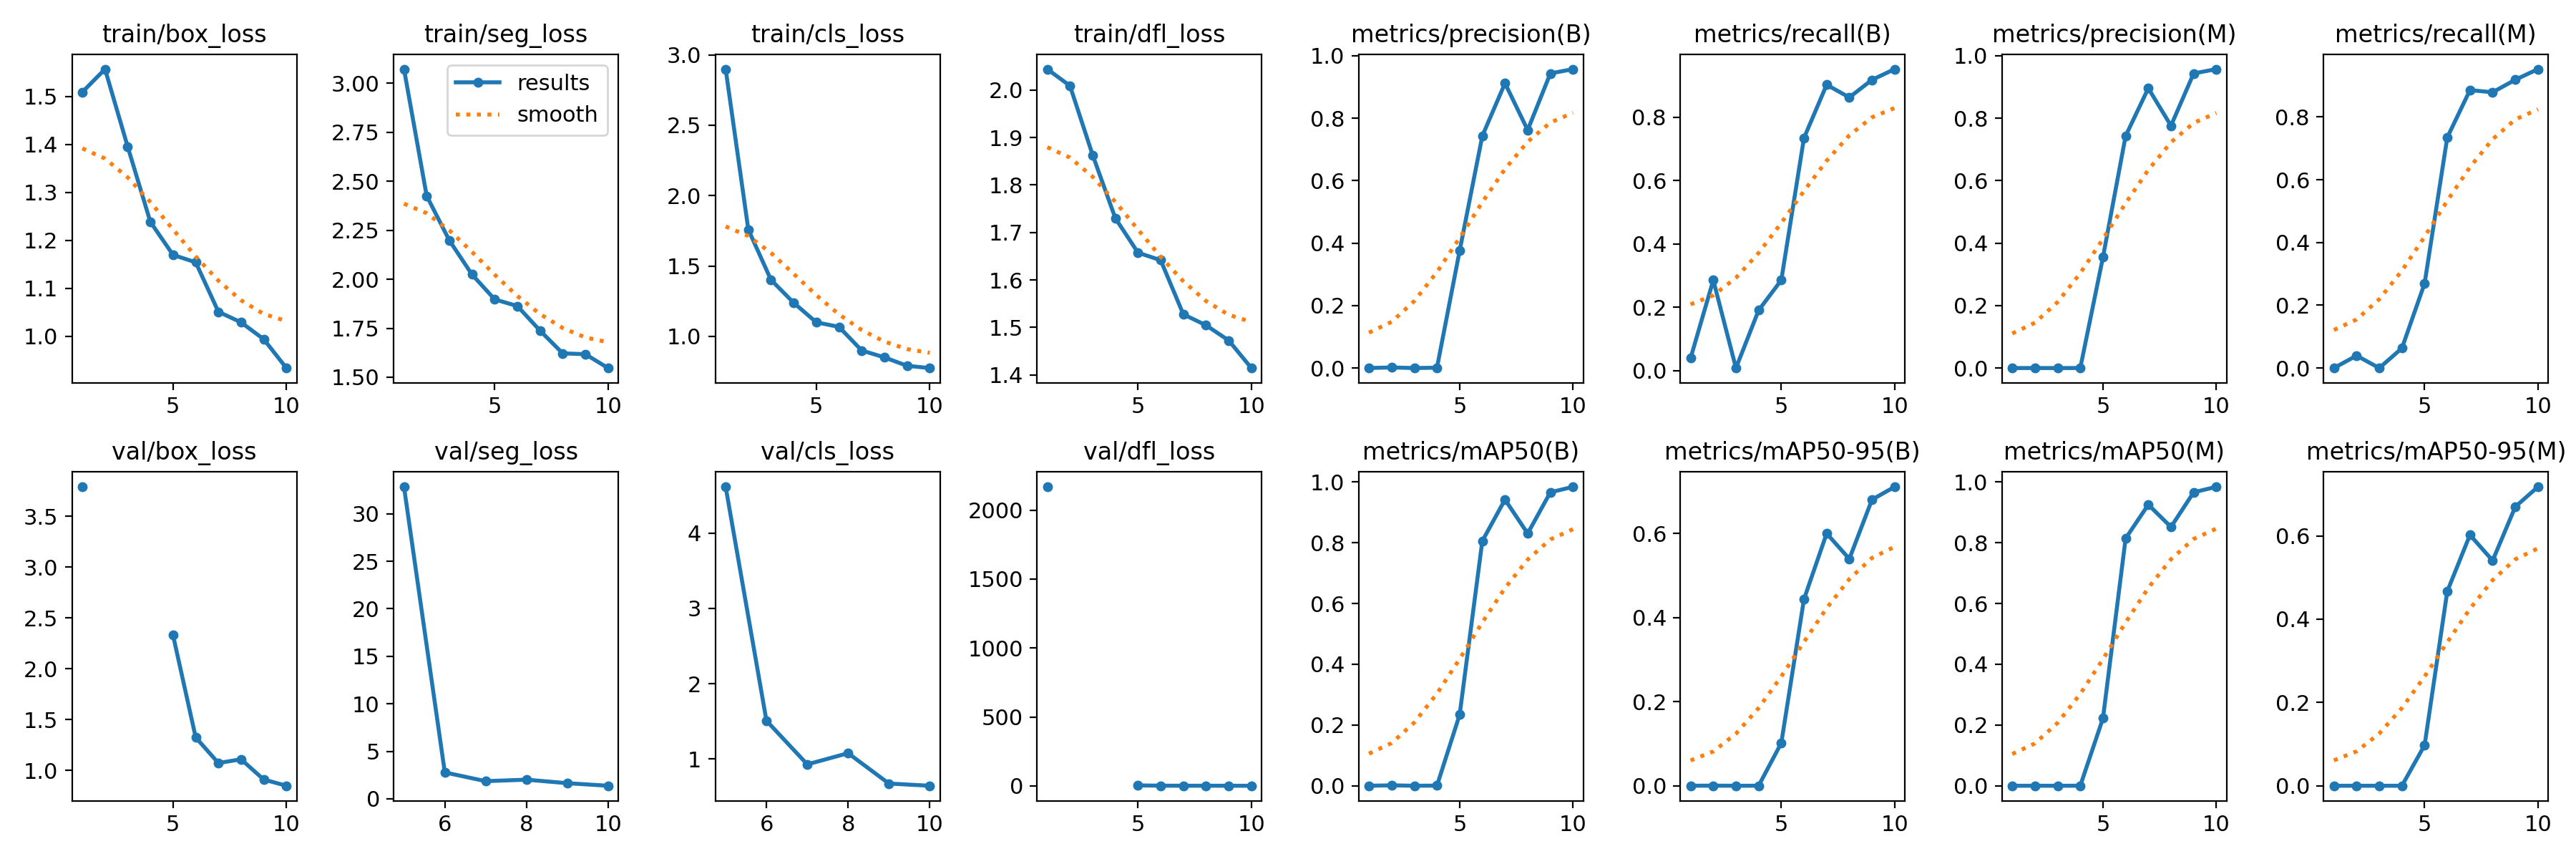

Values plotted in this chart, from the file beside it:
epoch, time, train/box_loss, train/seg_loss, train/cls_loss, train/dfl_loss, metrics/precision(B), metrics/recall(B), metrics/mAP50(B), metrics/mAP50-95(B), metrics/precision(M), metrics/recall(M), metrics/mAP50(M), metrics/mAP50-95(M), val/box_loss, val/seg_loss, val/cls_loss, val/dfl_loss, lr/pg0, lr/pg1, lr/pg2
1, 32.75, 1.509, 3.073, 2.899, 2.044, 0.00015, 0.03968, 8e-05, 1e-05, 0, 0, 0, 0, 3.791, nan, inf, 2169, 0.07042, 0.002857, 0.002857
2, 37.95, 1.557, 2.426, 1.759, 2.009, 0.00211, 0.2857, 0.00135, 0.00029, 0.00015, 0.03968, 7e-05, 1e-05, nan, nan, nan, nan, 0.03945, 0.005221, 0.005221
3, 43.01, 1.395, 2.198, 1.401, 1.863, 4e-05, 0.00794, 2e-05, 0, 0, 0, 0, 0, nan, nan, nan, nan, 0.007904, 0.007003, 0.007003
4, 48, 1.238, 2.024, 1.239, 1.73, 0.00124, 0.1905, 0.00053, 9e-05, 0.00022, 0.06349, 0.00012, 2e-05, nan, nan, nan, nan, 0.006194, 0.006194, 0.006194
5, 52.98, 1.17, 1.897, 1.1, 1.657, 0.3755, 0.2857, 0.2339, 0.1017, 0.3547, 0.2698, 0.2219, 0.09754, 2.331, 32.84, 4.615, 3.715, 0.005323, 0.005323, 0.005323
6, 57.97, 1.154, 1.863, 1.068, 1.642, 0.7431, 0.7347, 0.8058, 0.444, 0.7431, 0.7347, 0.8142, 0.4669, 1.325, 2.778, 1.509, 1.85, 0.004451, 0.004451, 0.004451
7, 62.99, 1.051, 1.738, 0.8998, 1.528, 0.9118, 0.9029, 0.942, 0.6004, 0.8956, 0.8855, 0.9253, 0.6023, 1.073, 1.857, 0.9296, 1.469, 0.003579, 0.003579, 0.003579
8, 68, 1.029, 1.622, 0.8509, 1.505, 0.7618, 0.863, 0.8304, 0.5399, 0.7758, 0.8786, 0.8519, 0.5406, 1.11, 2.015, 1.078, 1.495, 0.002707, 0.002707, 0.002707
9, 73, 0.9941, 1.618, 0.7911, 1.473, 0.943, 0.9185, 0.9659, 0.6808, 0.943, 0.9185, 0.9659, 0.6699, 0.9107, 1.643, 0.6751, 1.315, 0.001835, 0.001835, 0.001835
10, 78.01, 0.934, 1.547, 0.7749, 1.414, 0.9569, 0.9524, 0.9841, 0.7115, 0.9569, 0.9524, 0.9841, 0.7178, 0.8496, 1.374, 0.6456, 1.261, 0.0009632, 0.0009632, 0.0009632
